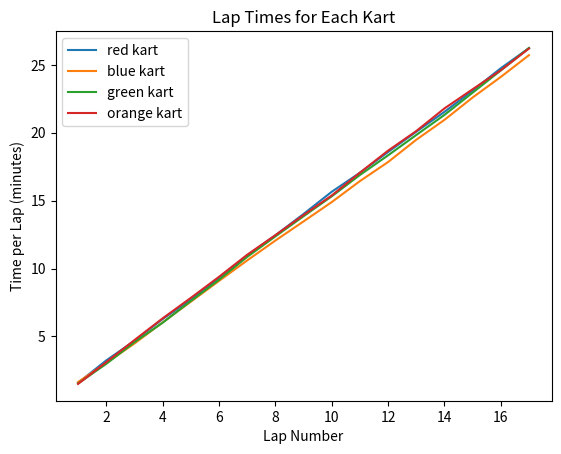

This chart was generated by the following Python code:
import random
import matplotlib.pyplot as plt


class Kart:
    def __init__(self, color):
        self.color = color
        self.lap_times = []  # список для хранения времени за каждый круг

    def go(self):
        print(f"{self.color} kart is started")

    def lap_time(self, lap_length):
        # генерируем случайное время для прохождения круга, время круга основано на личном опыте
        time = lap_length / random.uniform(46, 56) * 60
        self.lap_times.append(time)
        return time

    def avg_speed(self, lap_length):
        # рассчитываем среднюю скорость
        total_time = sum(self.lap_times)
        total_distance = len(self.lap_times) * lap_length
        avg_speed = total_distance / (total_time / 60)
        return avg_speed
    


class Race:
    def __init__(self, karts, laps, lap_length):
        self.karts = karts
        self.laps = laps
        self.lap_length = lap_length
        for kart in karts:
            print(f"{kart.color} kart added to the race")

    def start(self):
        for kart in self.karts:
            kart.go()
            for _ in range(self.laps):
                kart.lap_time(self.lap_length)

    def get_result(self):
        results = []
        for kart in self.karts:
            total_time = sum(kart.lap_times)
            results.append((kart.color, total_time, kart.avg_speed(self.lap_length)))

        results.sort(key=lambda x: x[1])  # сортировка по времени
        return results[:3]  # возврат данных о первых трех местах


# создание объектов картов
red_kart = Kart("red")
blue_kart = Kart("blue")
green_kart = Kart("green")
orange_kart = Kart("orange")

# создание объекта гонки
race = Race([red_kart, blue_kart, green_kart, orange_kart], laps=17, lap_length=1.3)
race.start()

# получение результатов
results = race.get_result()
print("Top 3 results:")
for position, (color, total_time, avg_speed) in enumerate(results, 1):
    print(
        f"{position}. {color} kart with total time {total_time:.2f} minutes and average speed {avg_speed:.2f} km/h"
    )


fig, ax = plt.subplots()
for kart in race.karts:
    kart_progress = []
    for lap_time in kart.lap_times:
        last_progress = 0
        if kart_progress:
            last_progress = kart_progress[-1]
        kart_progress.append(last_progress + lap_time)
    laps = list(range(1, race.laps + 1))
    ax.plot(laps, kart_progress, label=f"{kart.color} kart")

ax.set_xlabel("Lap Number")
ax.set_ylabel("Time per Lap (minutes)")
ax.set_title("Lap Times for Each Kart")
ax.legend()

plt.show()
